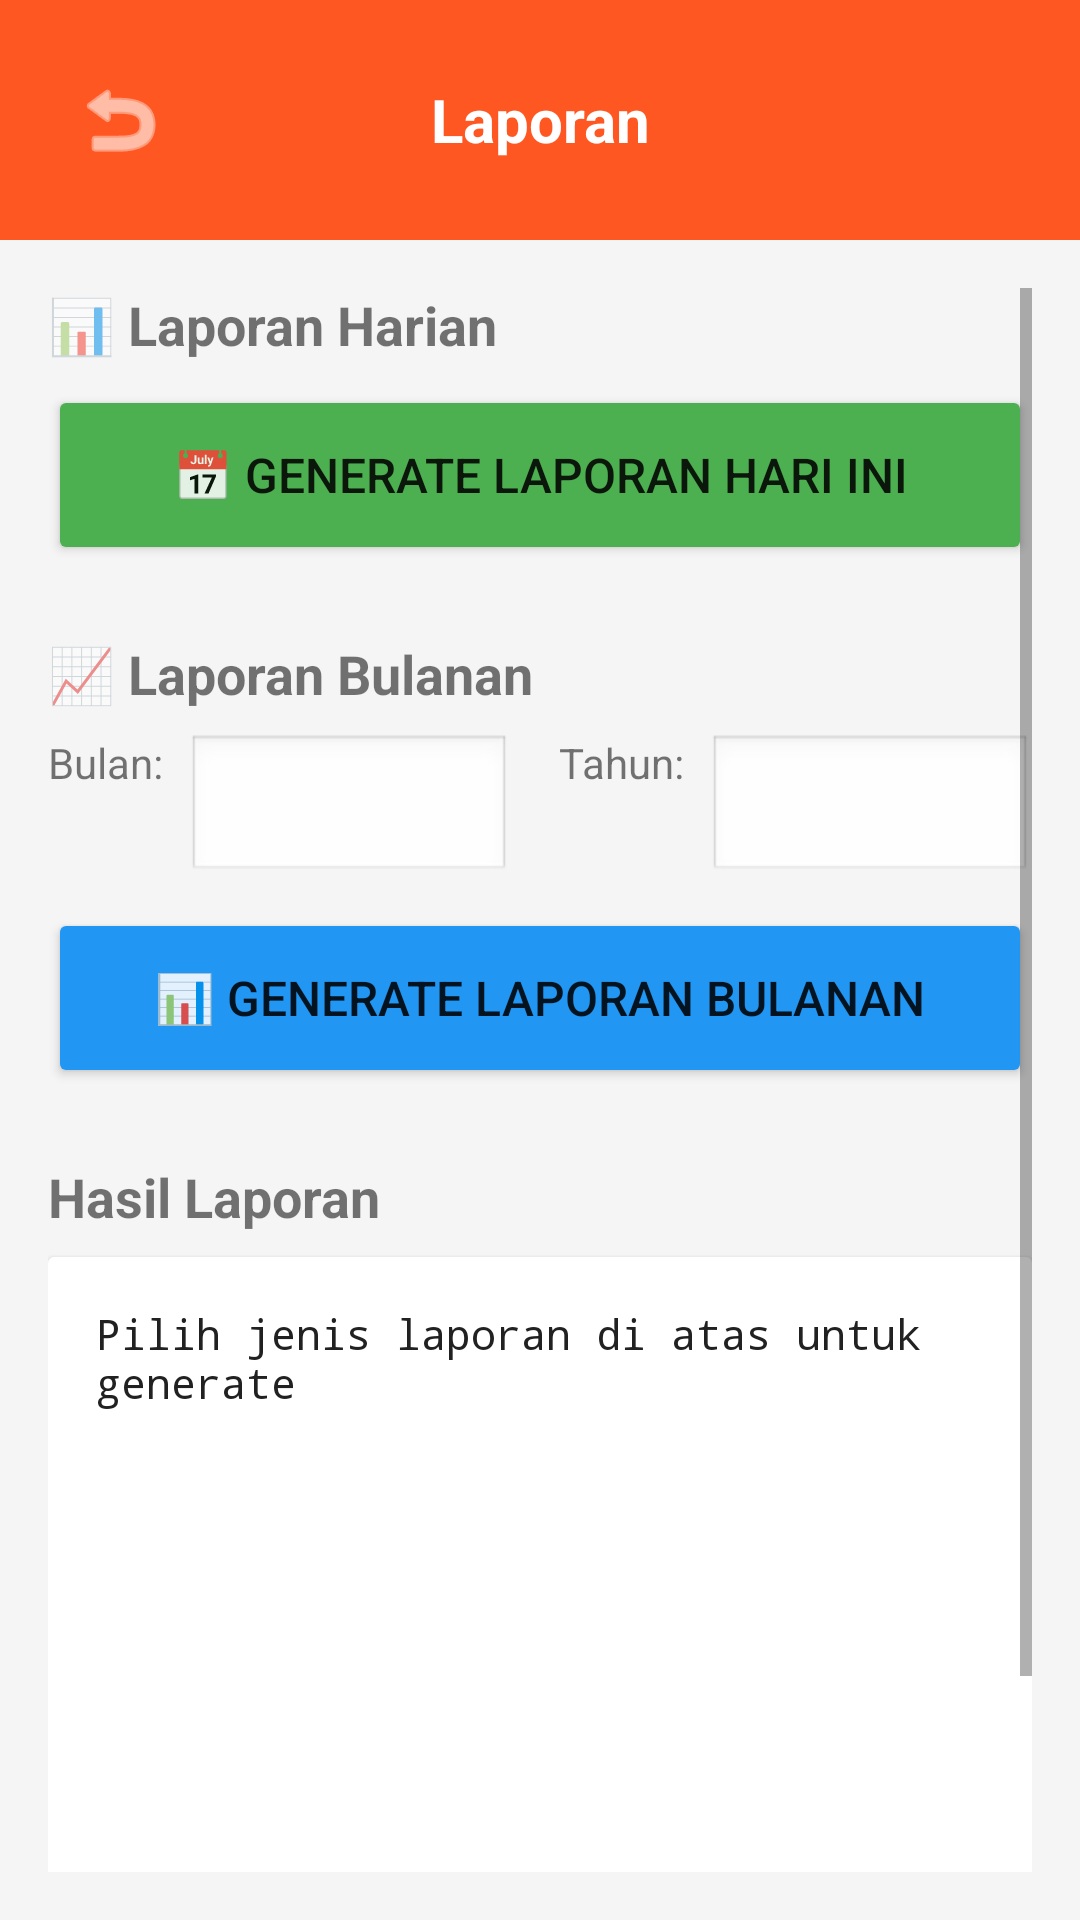

Layout XML and referenced resources for this Android screen:
<!-- AndroidManifest.xml: application theme Theme.TravelAgentPOS -->
<!-- res/layout/activity_reports.xml -->
<?xml version="1.0" encoding="utf-8"?>
<LinearLayout xmlns:android="http://schemas.android.com/apk/res/android"
    xmlns:app="http://schemas.android.com/apk/res-auto"
    android:layout_width="match_parent"
    android:layout_height="match_parent"
    android:orientation="vertical"
    android:background="@color/background_light">

    <LinearLayout
        android:layout_width="match_parent"
        android:layout_height="wrap_content"
        android:orientation="horizontal"
    android:padding="16dp"
    android:background="@color/brand_orange"
        android:gravity="center_vertical">

        <ImageButton
            android:id="@+id/btnBack"
            android:layout_width="48dp"
            android:layout_height="48dp"
            android:src="@android:drawable/ic_menu_revert"
            android:background="?attr/selectableItemBackgroundBorderless"
            app:tint="@color/white" />

        <TextView
            android:layout_width="0dp"
            android:layout_height="wrap_content"
            android:layout_weight="1"
            android:text="Laporan"
            android:textSize="20sp"
            android:textStyle="bold"
            android:textColor="@color/white"
            android:gravity="center" />

        <View
            android:layout_width="48dp"
            android:layout_height="48dp" />

    </LinearLayout>

    <ScrollView
        android:layout_width="match_parent"
        android:layout_height="match_parent"
        android:padding="16dp">

        <LinearLayout
            android:layout_width="match_parent"
            android:layout_height="wrap_content"
            android:orientation="vertical">

            <TextView
                android:layout_width="wrap_content"
                android:layout_height="wrap_content"
                android:text="📊 Laporan Harian"
                android:textSize="18sp"
                android:textStyle="bold"
                android:layout_marginBottom="8dp" />

            <Button
                android:id="@+id/btnGenerateDaily"
                android:layout_width="match_parent"
                android:layout_height="60dp"
                android:text="📅 Generate Laporan Hari Ini"
                android:textSize="16sp"
                android:backgroundTint="@color/success"
                android:layout_marginBottom="24dp" />

            <TextView
                android:layout_width="wrap_content"
                android:layout_height="wrap_content"
                android:text="📈 Laporan Bulanan"
                android:textSize="18sp"
                android:textStyle="bold"
                android:layout_marginBottom="8dp" />

            <LinearLayout
                android:layout_width="match_parent"
                android:layout_height="wrap_content"
                android:orientation="horizontal"
                android:layout_marginBottom="8dp">

                <TextView
                    android:layout_width="wrap_content"
                    android:layout_height="wrap_content"
                    android:text="Bulan:"
                    android:textSize="14sp"
                    android:layout_marginEnd="8dp"
                    android:gravity="center_vertical" />

                <Spinner
                    android:id="@+id/spinnerMonth"
                    android:layout_width="0dp"
                    android:layout_weight="1"
                    android:layout_height="50dp"
                    android:background="@android:drawable/edit_text" />

                <TextView
                    android:layout_width="wrap_content"
                    android:layout_height="wrap_content"
                    android:text="Tahun:"
                    android:textSize="14sp"
                    android:layout_marginStart="16dp"
                    android:layout_marginEnd="8dp"
                    android:gravity="center_vertical" />

                <Spinner
                    android:id="@+id/spinnerYear"
                    android:layout_width="0dp"
                    android:layout_weight="1"
                    android:layout_height="50dp"
                    android:background="@android:drawable/edit_text" />

            </LinearLayout>

            <Button
                android:id="@+id/btnGenerateMonthly"
                android:layout_width="match_parent"
                android:layout_height="60dp"
                android:text="📊 Generate Laporan Bulanan"
                android:textSize="16sp"
                android:backgroundTint="@color/info"
                android:layout_marginBottom="24dp" />

            <TextView
                android:layout_width="wrap_content"
                android:layout_height="wrap_content"
                android:text="Hasil Laporan"
                android:textSize="18sp"
                android:textStyle="bold"
                android:layout_marginBottom="8dp" />

            <androidx.cardview.widget.CardView
                android:layout_width="match_parent"
                android:layout_height="wrap_content"
                android:elevation="4dp">

                <TextView
                    android:id="@+id/tvReportResult"
                    android:layout_width="match_parent"
                    android:layout_height="300dp"
                    android:text="Pilih jenis laporan di atas untuk generate"
                    android:textSize="14sp"
                    android:padding="16dp"
                    android:textColor="@color/black"
                    android:fontFamily="monospace"
                    android:scrollbars="vertical"
                    android:scrollHorizontally="false"
                    android:maxLines="15"
                    android:isScrollContainer="true" />

            </androidx.cardview.widget.CardView>

        </LinearLayout>

    </ScrollView>

</LinearLayout>
<!-- resources referenced by this layout -->
<resources>
  <color name="background_light">#F5F5F5</color>
  <color name="black">#212121</color>
  <color name="brand_orange">#FF5722</color>
  <color name="info">#2196F3</color>
  <color name="success">#4CAF50</color>
  <color name="white">#FFFFFF</color>
  <style name="Theme.TravelAgentPOS" parent="Theme.AppCompat.Light.DarkActionBar">
          <item name="colorPrimary">#2196F3</item>
          <item name="colorPrimaryDark">#1976D2</item>
          <item name="colorAccent">#FF9800</item>
          <item name="windowNoTitle">true</item>
          <item name="windowActionBar">false</item>
      </style>
</resources>
